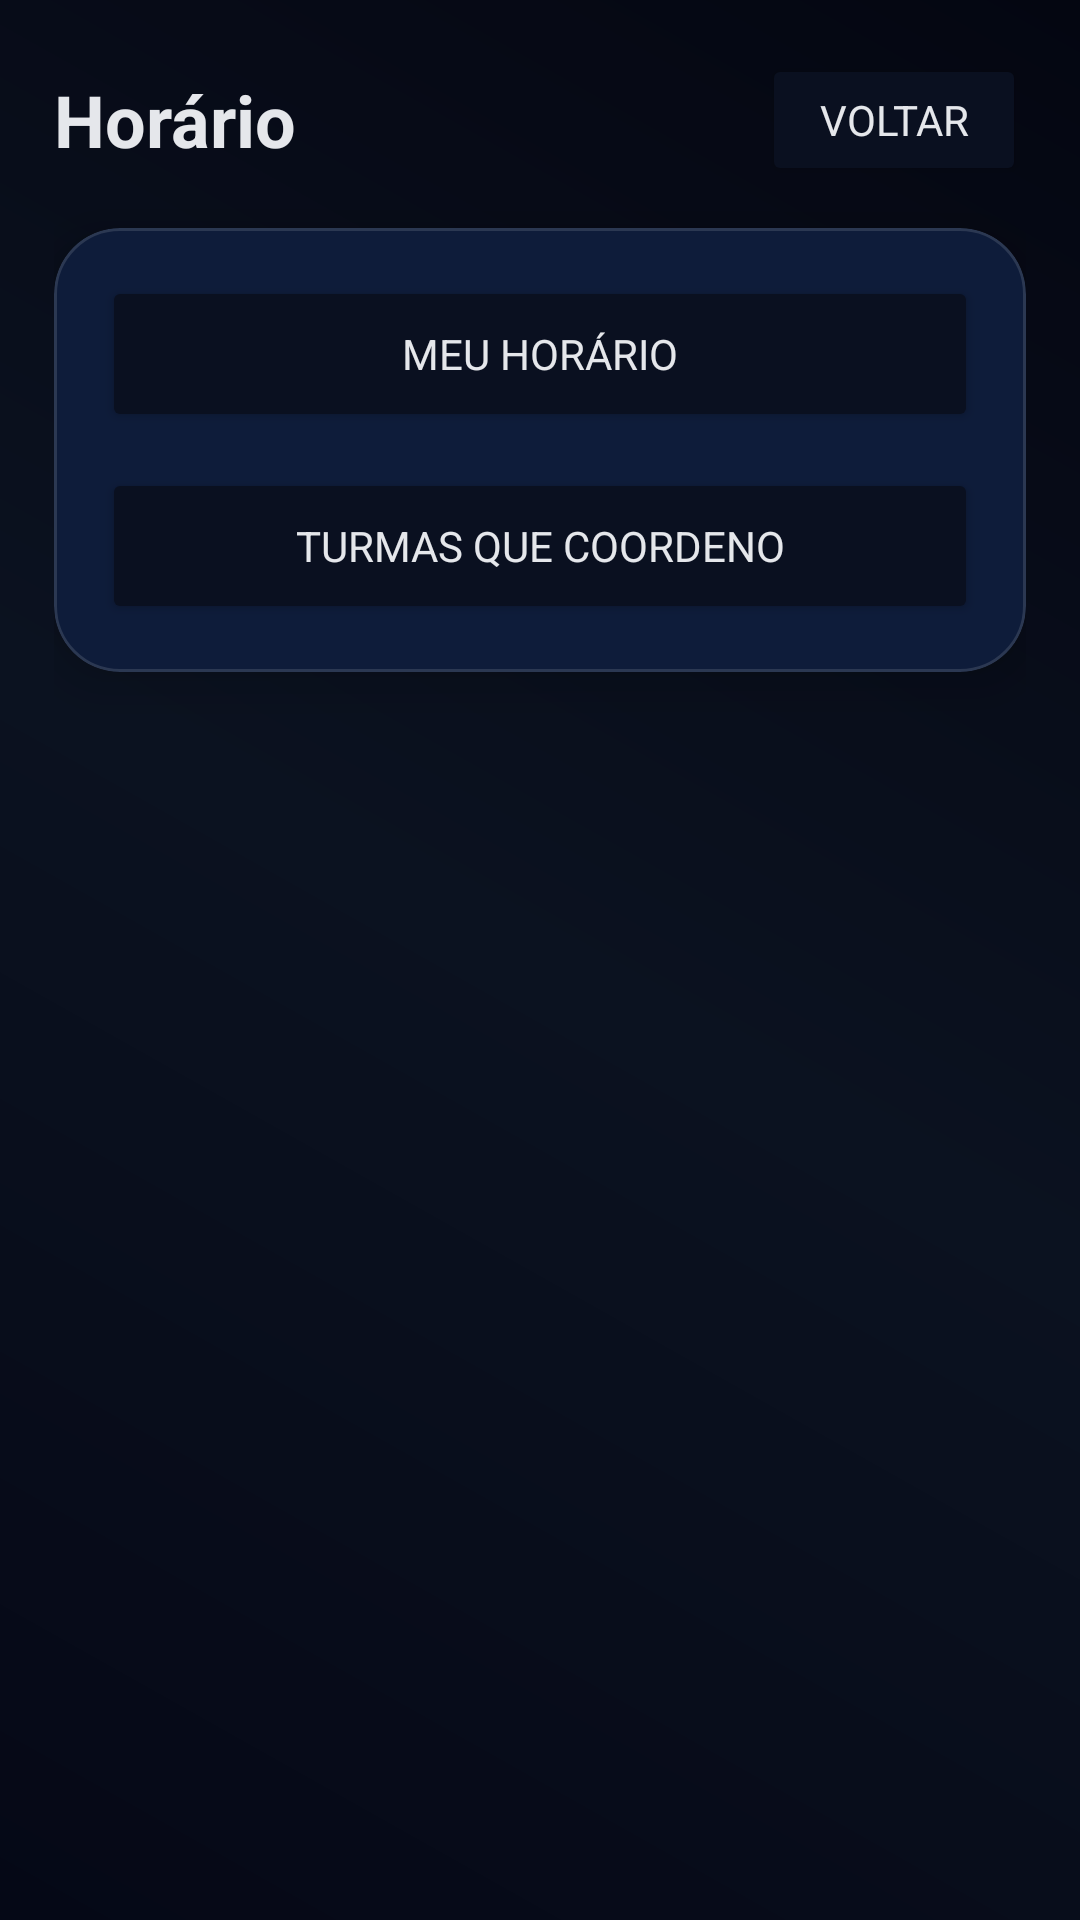

The Android layout XML behind this screen, and the referenced resources:
<!-- AndroidManifest.xml: application theme Theme.SecManagementMobile -->
<!-- res/layout/activity_horario_formador_menu.xml -->
<?xml version="1.0" encoding="utf-8"?>
<FrameLayout xmlns:android="http://schemas.android.com/apk/res/android"
    xmlns:app="http://schemas.android.com/apk/res-auto"
    android:layout_width="match_parent"
    android:layout_height="match_parent"
    android:background="@drawable/bg_gradient_dark">

    <ScrollView
        android:layout_width="match_parent"
        android:layout_height="match_parent"
        android:fillViewport="true">

        <LinearLayout
            android:layout_width="match_parent"
            android:layout_height="wrap_content"
            android:orientation="vertical"
            android:padding="18dp">

            <LinearLayout
                android:layout_width="match_parent"
                android:layout_height="wrap_content"
                android:gravity="center_vertical"
                android:orientation="horizontal">

                <TextView
                    android:layout_width="0dp"
                    android:layout_height="wrap_content"
                    android:layout_weight="1"
                    android:text="Horário"
                    android:textColor="@color/textPrimary"
                    android:textSize="24sp"
                    android:textStyle="bold" />

                <Button
                    android:id="@+id/btnVoltar"
                    android:layout_width="wrap_content"
                    android:layout_height="44dp"
                    android:backgroundTint="@color/inputDark"
                    android:text="Voltar"
                    android:textColor="@color/textPrimary" />
            </LinearLayout>

            <com.google.android.material.card.MaterialCardView
                style="@style/AtecCard"
                android:layout_width="match_parent"
                android:layout_height="wrap_content"
                android:layout_marginTop="14dp">

                <LinearLayout
                    android:layout_width="match_parent"
                    android:layout_height="wrap_content"
                    android:orientation="vertical"
                    android:padding="16dp">

                    <Button
                        android:id="@+id/btnMeuHorario"
                        android:layout_width="match_parent"
                        android:layout_height="52dp"
                        android:backgroundTint="@color/inputDark"
                        android:text="Meu horário"
                        android:textColor="@color/textPrimary" />

                    <Button
                        android:id="@+id/btnTurmasCoordenador"
                        android:layout_width="match_parent"
                        android:layout_height="52dp"
                        android:layout_marginTop="12dp"
                        android:backgroundTint="@color/inputDark"
                        android:text="Turmas que coordeno"
                        android:textColor="@color/textPrimary" />
                </LinearLayout>
            </com.google.android.material.card.MaterialCardView>

        </LinearLayout>
    </ScrollView>
</FrameLayout>
<!-- resources referenced by this layout -->
<resources>
  <color name="inputDark">#0A1020</color>
  <color name="textPrimary">#E5E7EB</color>
  <!-- drawable bg_gradient_dark (drawable) -->
  <shape xmlns:android="http://schemas.android.com/apk/res/android">
      <gradient
          android:angle="45"
          android:startColor="#050816"
          android:centerColor="#0B1220"
          android:endColor="#040611"
          android:type="linear" />
  </shape>
  <style name="AtecCard" parent="">
          <item name="cardCornerRadius">22dp</item>
          <item name="cardElevation">10dp</item>
          <item name="cardBackgroundColor">@color/cardDark</item>
          <item name="strokeWidth">1dp</item>
          <item name="strokeColor">#1FFFFFFF</item>
      </style>
  <style name="Theme.SecManagementMobile" parent="Theme.Material3.DayNight.NoActionBar">
          <item name="colorPrimary">@color/brandBlue</item>
          <item name="colorSecondary">@color/brandPurple</item>
          <item name="colorTertiary">@color/brandPurple</item>
  
          
          <item name="colorSurface">@color/cardDark</item>
          <item name="colorOnSurface">@color/textPrimary</item>
  
          
          <item name="android:textColorPrimary">@color/textPrimary</item>
          <item name="android:textColorSecondary">@color/textSecondary</item>
  
          
          <item name="android:statusBarColor">@color/bgDark</item>
          <item name="android:navigationBarColor">@color/bgDark</item>
  
          
          <item name="android:fontFamily">sans-serif</item>
      </style>
  <color name="cardDark">#0B1220</color>
  <color name="brandBlue">#2563EB</color>
  <color name="brandPurple">#7C3AED</color>
  <color name="textSecondary">#9CA3AF</color>
  <color name="bgDark">#070B14</color>
</resources>
